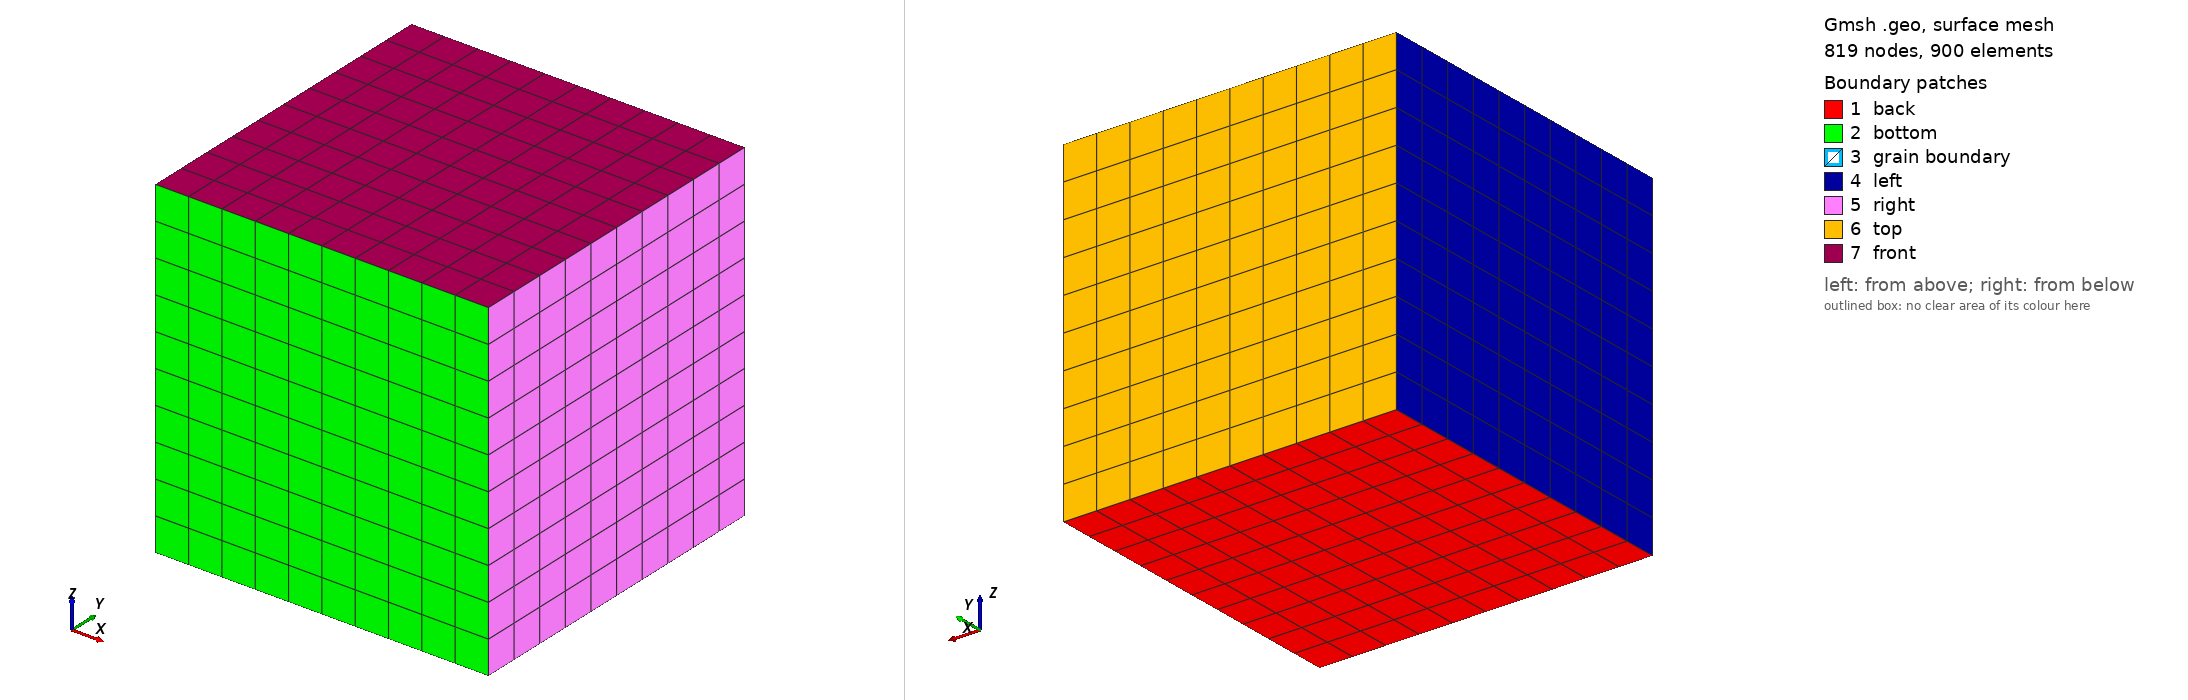

Gmsh geometry script, surface-meshed: 819 nodes, 900 surface elements. Boundary patches (legend numbers): 1 back, 2 bottom, 3 grain boundary, 4 left, 5 right, 6 top, 7 front. Left view from above one corner, right view from below the opposite corner. Legend entries are the model's physical surfaces. The drawing asked Gmsh for element sizes between 1% and 20% of the model's largest extent; the script's own settings can give other sizes.

=== EightGrains.geo (drawn) ===
// Md Shahrier Hasan
// University of California Los Angeles
// May 2 2025

// Square geometry, 8 grains
n_grain_refine = 5;

Point(1) = {0, 0, 0};
Point(2) = {0.5, 0, 0};
Point(3) = {1, 0, 0};
Point(4) = {0, 0.5, 0};
Point(5) = {0.5, 0.5, 0};
Point(6) = {1, 0.5, 0};
Point(7) = {0, 1, 0};
Point(8) = {0.5, 1, 0};
Point(9) = {1, 1, 0};

Line(1) = {1, 2};
Line(2) = {2, 3};
Line(3) = {3, 6};
Line(4) = {6, 9};
Line(5) = {9, 8};
Line(6) = {8, 7};
Line(7) = {7, 4};
Line(8) = {4, 1};
Line(9) = {5, 2};
Line(10) = {6, 5};
Line(11) = {8, 5};
Line(12) = {5, 4};

// Line loops

Line Loop(1) = {1, -9, 12, 8};
Line Loop(2) = {2, 3, 10, 9};
Line Loop(3) = {4, 5, 11, -10};
Line Loop(4) = {6, 7, -12, -11};

Plane Surface(11) = {1};
Plane Surface(12) = {2};
Plane Surface(13) = {3};
Plane Surface(14) = {4};


Extrude {0, 0, 0.5} {
  Surface{11,12,13,14};
  Layers{n_grain_refine};
  Recombine;
}

//+
Extrude {0, 0, 0.5} {
  Surface{58, 80, 102, 36}; 
  Layers{n_grain_refine};
  Recombine;
}

// Transfinite Line
n = n_grain_refine + 1;

Transfinite Line {1,2,3,4,5,6,7,8,9,10,11,12} = n Using Progression 1;

Transfinite Surface {11};
Transfinite Surface {12};
Transfinite Surface {13};
Transfinite Surface {14};

// Recombine Surface

Recombine Surface {11};
Recombine Surface {12};
Recombine Surface {13};
Recombine Surface {14};


Physical Volume("grain1") = {1};
Physical Volume("grain2") = {2};
Physical Volume("grain3") = {3};
Physical Volume("grain4") = {4};
Physical Volume("grain5") = {5};
Physical Volume("grain6") = {6};
Physical Volume("grain7") = {7};
Physical Volume("grain8") = {8};

Physical Surface("back") = {13, 14, 11, 12};

//+
Physical Surface("right", 191) = {115, 133, 67, 49};
//+
Physical Surface("top", 192) = {155, 137, 71, 89};
//+
Physical Surface("bottom", 11) = {177, 111, 45, 23};
//+
Physical Surface("front", 193) = {190, 124, 146, 168};
//+
Physical Surface("left", 194) = {93, 35, 189, 159};
//+
Physical Surface("grain boundary", 195) = {27, 36, 31};
//+
Physical Surface("grain boundary", 195) += {53, 58, 27};
//+
Physical Surface("grain boundary", 195) += {80, 75, 53};
//+
Physical Surface("grain boundary", 195) += {102, 31, 75};
//+
Physical Surface("grain boundary", 195) += {58, 123, 119};
//+
Physical Surface("grain boundary", 195) += {80, 119, 141};
//+
Physical Surface("grain boundary", 195) += {163, 102, 141};
//+
Physical Surface("grain boundary", 195) += {123, 36, 163};
//+
